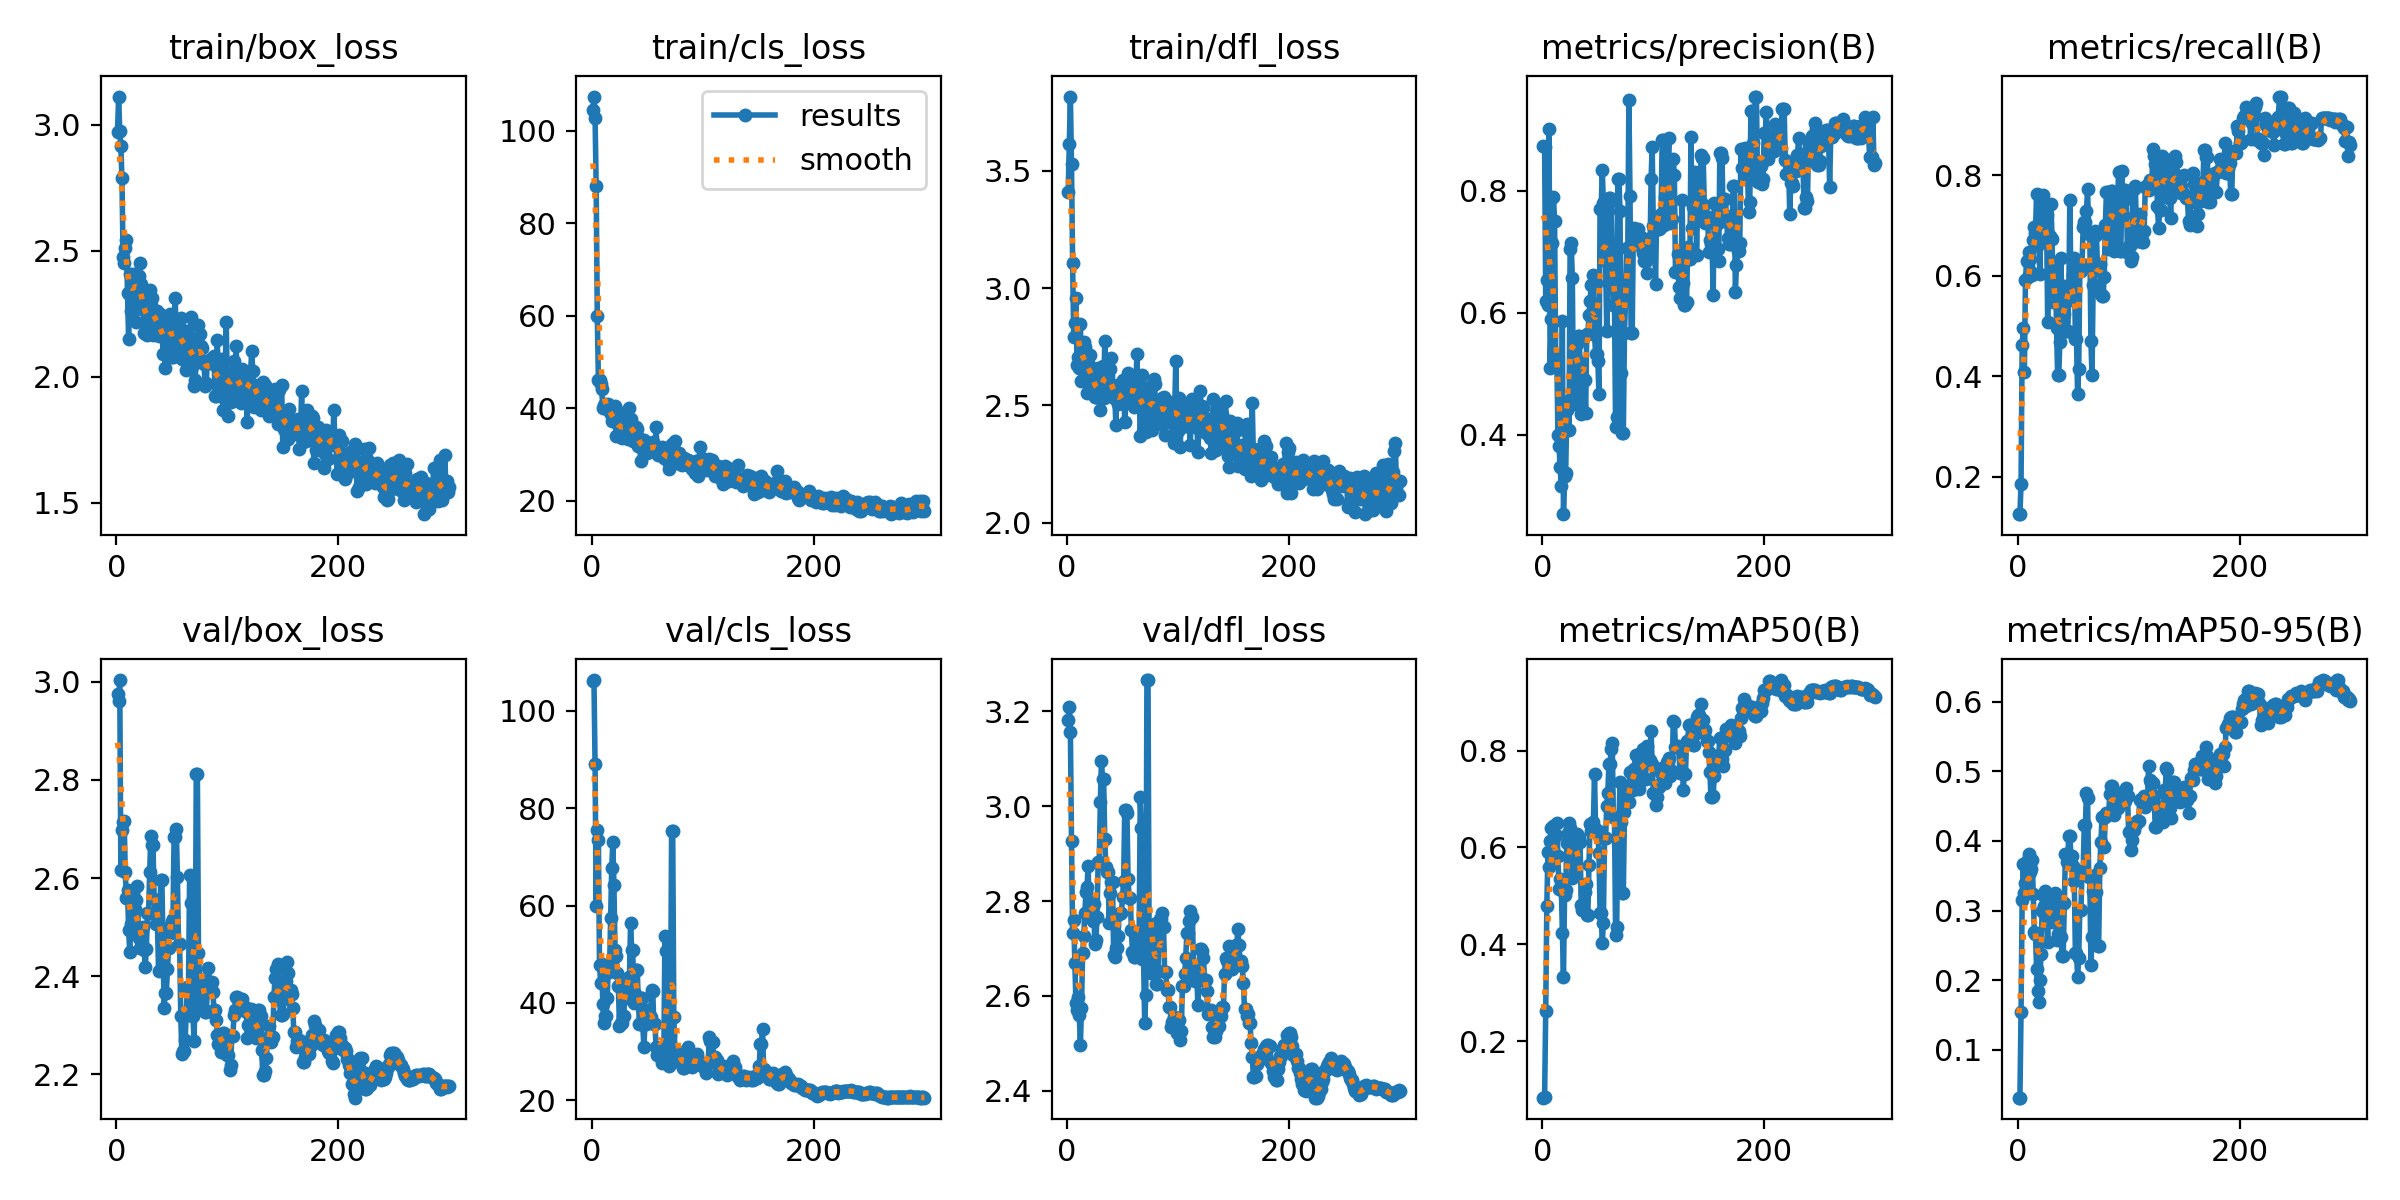

Values plotted in this chart, from the file beside it:
epoch, time, train/box_loss, train/cls_loss, train/dfl_loss, metrics/precision(B), metrics/recall(B), metrics/mAP50(B), metrics/mAP50-95(B), val/box_loss, val/cls_loss, val/dfl_loss, lr/pg0, lr/pg1, lr/pg2
1, 11.58, 2.971, 104.5, 3.407, 0.8726, 0.125, 0.08291, 0.03129, 2.975, 106.1, 3.182, 2.5e-05, 2.5e-05, 2.5e-05
2, 17.93, 3.111, 107.4, 3.613, 0.8723, 0.125, 0.0837, 0.0315, 2.961, 106.3, 3.209, 6.24983e-05, 6.24983e-05, 6.24983e-05
3, 21.18, 2.976, 102.8, 3.816, 0.6185, 0.186, 0.2629, 0.1549, 3.003, 89.06, 3.158, 9.99891e-05, 9.99891e-05, 9.99891e-05
4, 22.82, 2.913, 88.14, 3.529, 0.6532, 0.4612, 0.4793, 0.3151, 2.616, 59.94, 2.926, 0.0001375, 0.0001375, 0.0001375
5, 24.51, 2.788, 60.04, 3.108, 0.6124, 0.4959, 0.591, 0.3664, 2.698, 75.49, 2.732, 0.0001749, 0.0001749, 0.0001749
6, 26.13, 2.474, 46.23, 2.792, 0.9017, 0.4076, 0.5598, 0.3246, 2.714, 73.5, 2.759, 0.0002124, 0.0002124, 0.0002124
7, 27.67, 2.452, 46.2, 2.851, 0.5094, 0.5908, 0.6138, 0.3402, 2.716, 47.89, 2.67, 0.0002498, 0.0002498, 0.0002498
8, 29.17, 2.508, 45.18, 2.958, 0.5893, 0.6299, 0.6404, 0.3719, 2.611, 44.17, 2.585, 0.0002871, 0.0002871, 0.0002871
9, 30.95, 2.543, 44.14, 2.674, 0.7143, 0.5981, 0.5683, 0.3494, 2.56, 47.95, 2.57, 0.0003244, 0.0003244, 0.0003244
10, 32.6, 2.331, 40.12, 2.704, 0.7896, 0.6475, 0.6443, 0.3814, 2.576, 39.69, 2.598, 0.0003617, 0.0003617, 0.0003617
11, 34.36, 2.15, 40.79, 2.659, 0.751, 0.6334, 0.6247, 0.3548, 2.495, 35.93, 2.561, 0.0003989, 0.0003989, 0.0003989
12, 36.04, 2.407, 41, 2.849, 0.5223, 0.6075, 0.6262, 0.3604, 2.449, 37.37, 2.497, 0.0004361, 0.0004361, 0.0004361
13, 37.72, 2.262, 39.97, 2.606, 0.5297, 0.6005, 0.6514, 0.373, 2.506, 37.41, 2.574, 0.0004731, 0.0004731, 0.0004731
14, 39.45, 2.359, 40.43, 2.719, 0.399, 0.6714, 0.5824, 0.3244, 2.552, 41.06, 2.69, 0.0005102, 0.0005102, 0.0005102
15, 41.17, 2.409, 41, 2.771, 0.381, 0.6969, 0.5151, 0.2687, 2.551, 47.82, 2.726, 0.0005471, 0.0005471, 0.0005471
16, 42.87, 2.386, 39.48, 2.749, 0.3465, 0.6856, 0.5349, 0.2667, 2.509, 46.35, 2.775, 0.0005839, 0.0005839, 0.0005839
17, 44.55, 2.38, 38.71, 2.656, 0.3165, 0.7626, 0.5209, 0.2163, 2.537, 57.35, 2.82, 0.0006207, 0.0006207, 0.0006207
18, 46.19, 2.216, 37.18, 2.553, 0.586, 0.6612, 0.4235, 0.1844, 2.555, 67.63, 2.831, 0.0006573, 0.0006573, 0.0006573
19, 47.92, 2.404, 37.96, 2.661, 0.2699, 0.6711, 0.332, 0.1683, 2.585, 73.01, 2.874, 0.0006939, 0.0006939, 0.0006939
20, 49.58, 2.4, 38.34, 2.671, 0.3317, 0.6022, 0.5022, 0.1998, 2.477, 64.33, 2.766, 0.0007303, 0.0007303, 0.0007303
21, 51.24, 2.453, 40.41, 2.715, 0.3366, 0.7126, 0.5116, 0.2378, 2.458, 50.95, 2.789, 0.0007666, 0.0007666, 0.0007666
22, 52.98, 2.366, 33.96, 2.631, 0.4406, 0.7583, 0.6087, 0.2998, 2.472, 49.74, 2.798, 0.0008028, 0.0008028, 0.0008028
23, 54.7, 2.27, 36.92, 2.651, 0.4547, 0.7613, 0.6296, 0.3218, 2.463, 46.21, 2.757, 0.0008389, 0.0008389, 0.0008389
24, 56.42, 2.342, 37.72, 2.587, 0.4081, 0.7379, 0.651, 0.3071, 2.499, 43.42, 2.793, 0.0008748, 0.0008748, 0.0008748
25, 58.12, 2.172, 35.96, 2.537, 0.7041, 0.6977, 0.6405, 0.3285, 2.454, 35.25, 2.709, 0.0009106, 0.0009106, 0.0009106
26, 59.81, 2.262, 33.88, 2.537, 0.714, 0.7204, 0.6035, 0.2993, 2.42, 35.84, 2.717, 0.0009463, 0.0009463, 0.0009463
27, 61.53, 2.168, 33.57, 2.536, 0.6575, 0.5072, 0.536, 0.2553, 2.456, 35.8, 2.767, 0.0009818, 0.0009818, 0.0009818
28, 63.24, 2.166, 38.97, 2.658, 0.4505, 0.6778, 0.6179, 0.3098, 2.528, 37.34, 2.881, 0.001017, 0.001017, 0.001017
29, 64.91, 2.257, 34.39, 2.546, 0.4505, 0.6778, 0.6179, 0.3098, 2.528, 37.34, 2.881, 0.001052, 0.001052, 0.001052
30, 66.53, 2.342, 37.39, 2.479, 0.4674, 0.7416, 0.5574, 0.2839, 2.612, 44.42, 3.009, 0.001087, 0.001087, 0.001087
31, 68.16, 2.285, 35.84, 2.581, 0.5486, 0.6724, 0.6288, 0.3004, 2.685, 40.97, 3.096, 0.001122, 0.001122, 0.001122
32, 69.91, 2.312, 37.52, 2.669, 0.562, 0.5483, 0.6208, 0.2985, 2.668, 43.43, 3.057, 0.001157, 0.001157, 0.001157
33, 71.49, 2.166, 33.33, 2.53, 0.562, 0.5483, 0.6208, 0.2985, 2.668, 43.43, 3.057, 0.001191, 0.001191, 0.001191
34, 73.14, 2.249, 40.04, 2.777, 0.5187, 0.6212, 0.6105, 0.3253, 2.557, 45.23, 2.931, 0.001213, 0.001213, 0.001213
35, 74.81, 2.262, 37.64, 2.593, 0.4336, 0.4958, 0.4801, 0.2584, 2.528, 56.41, 2.872, 0.001211, 0.001211, 0.001211
36, 76.48, 2.169, 35.36, 2.592, 0.4925, 0.4017, 0.4717, 0.2669, 2.506, 50.92, 2.861, 0.001209, 0.001209, 0.001209
37, 78.11, 2.262, 32.86, 2.627, 0.4925, 0.4017, 0.4717, 0.2669, 2.506, 50.92, 2.861, 0.001207, 0.001207, 0.001207
38, 79.78, 2.163, 34.08, 2.551, 0.4906, 0.4671, 0.508, 0.309, 2.41, 39.88, 2.753, 0.001204, 0.001204, 0.001204
39, 81.55, 2.249, 35.02, 2.655, 0.4362, 0.6348, 0.5254, 0.2626, 2.502, 41.88, 2.818, 0.001202, 0.001202, 0.001202
40, 83.23, 2.199, 35.96, 2.702, 0.5652, 0.5104, 0.4606, 0.2346, 2.596, 46.78, 2.839, 0.001199, 0.001199, 0.001199
41, 84.83, 2.227, 35.46, 2.565, 0.5652, 0.5104, 0.4606, 0.2346, 2.596, 46.78, 2.839, 0.001197, 0.001197, 0.001197
42, 86.53, 2.088, 31.82, 2.532, 0.5967, 0.5245, 0.5645, 0.3115, 2.466, 40.62, 2.686, 0.001194, 0.001194, 0.001194
43, 88.24, 2.164, 33.7, 2.545, 0.6184, 0.58, 0.6491, 0.3819, 2.335, 35.7, 2.683, 0.001191, 0.001191, 0.001191
44, 89.92, 2.036, 28.56, 2.418, 0.6452, 0.4897, 0.6349, 0.3702, 2.367, 40.92, 2.7, 0.001188, 0.001188, 0.001188
45, 91.56, 2.159, 32.57, 2.585, 0.6452, 0.4897, 0.6349, 0.3702, 2.367, 40.92, 2.7, 0.001185, 0.001185, 0.001185
46, 93.26, 2.13, 31.4, 2.508, 0.6624, 0.5516, 0.6535, 0.4078, 2.415, 35.55, 2.727, 0.001183, 0.001183, 0.001183
47, 94.97, 2.22, 33.22, 2.51, 0.5637, 0.7495, 0.7517, 0.4074, 2.458, 30.98, 2.773, 0.00118, 0.00118, 0.00118
48, 96.74, 2.249, 31.96, 2.563, 0.5332, 0.5811, 0.6356, 0.3791, 2.488, 35.63, 2.775, 0.001177, 0.001177, 0.001177
49, 98.38, 2.234, 31.64, 2.526, 0.5332, 0.5811, 0.6356, 0.3791, 2.488, 35.63, 2.775, 0.001173, 0.001173, 0.001173
50, 100.1, 2.079, 30.38, 2.61, 0.5207, 0.6006, 0.6346, 0.3636, 2.512, 38.58, 2.809, 0.00117, 0.00117, 0.00117
51, 101.7, 2.078, 31.5, 2.579, 0.4667, 0.6353, 0.5882, 0.3422, 2.516, 35.83, 2.842, 0.001167, 0.001167, 0.001167
52, 103.4, 2.147, 31.44, 2.429, 0.7701, 0.4731, 0.4643, 0.2398, 2.685, 37.17, 2.993, 0.001164, 0.001164, 0.001164
53, 105, 2.311, 30.92, 2.583, 0.7701, 0.4731, 0.4643, 0.2398, 2.685, 37.17, 2.993, 0.001161, 0.001161, 0.001161
54, 106.7, 2.15, 30.74, 2.588, 0.834, 0.3635, 0.402, 0.2053, 2.7, 42.61, 2.985, 0.001157, 0.001157, 0.001157
55, 108.4, 2.217, 32.64, 2.64, 0.7798, 0.413, 0.4433, 0.2324, 2.603, 42.42, 2.847, 0.001154, 0.001154, 0.001154
56, 110.1, 2.152, 31.34, 2.571, 0.6865, 0.6101, 0.6195, 0.301, 2.466, 35.65, 2.807, 0.00115, 0.00115, 0.00115
57, 111.8, 2.095, 30.54, 2.514, 0.6865, 0.6101, 0.6195, 0.301, 2.466, 35.65, 2.807, 0.001147, 0.001147, 0.001147
58, 113.5, 2.233, 36.06, 2.609, 0.5697, 0.6235, 0.6856, 0.357, 2.32, 30.88, 2.738, 0.001143, 0.001143, 0.001143
59, 115.1, 2.069, 30.36, 2.53, 0.649, 0.6961, 0.7127, 0.3574, 2.241, 29.3, 2.693, 0.001139, 0.001139, 0.001139
60, 116.7, 2.187, 29.86, 2.494, 0.7873, 0.7075, 0.7734, 0.4224, 2.247, 30.83, 2.682, 0.001136, 0.001136, 0.001136
... 240 more rows
